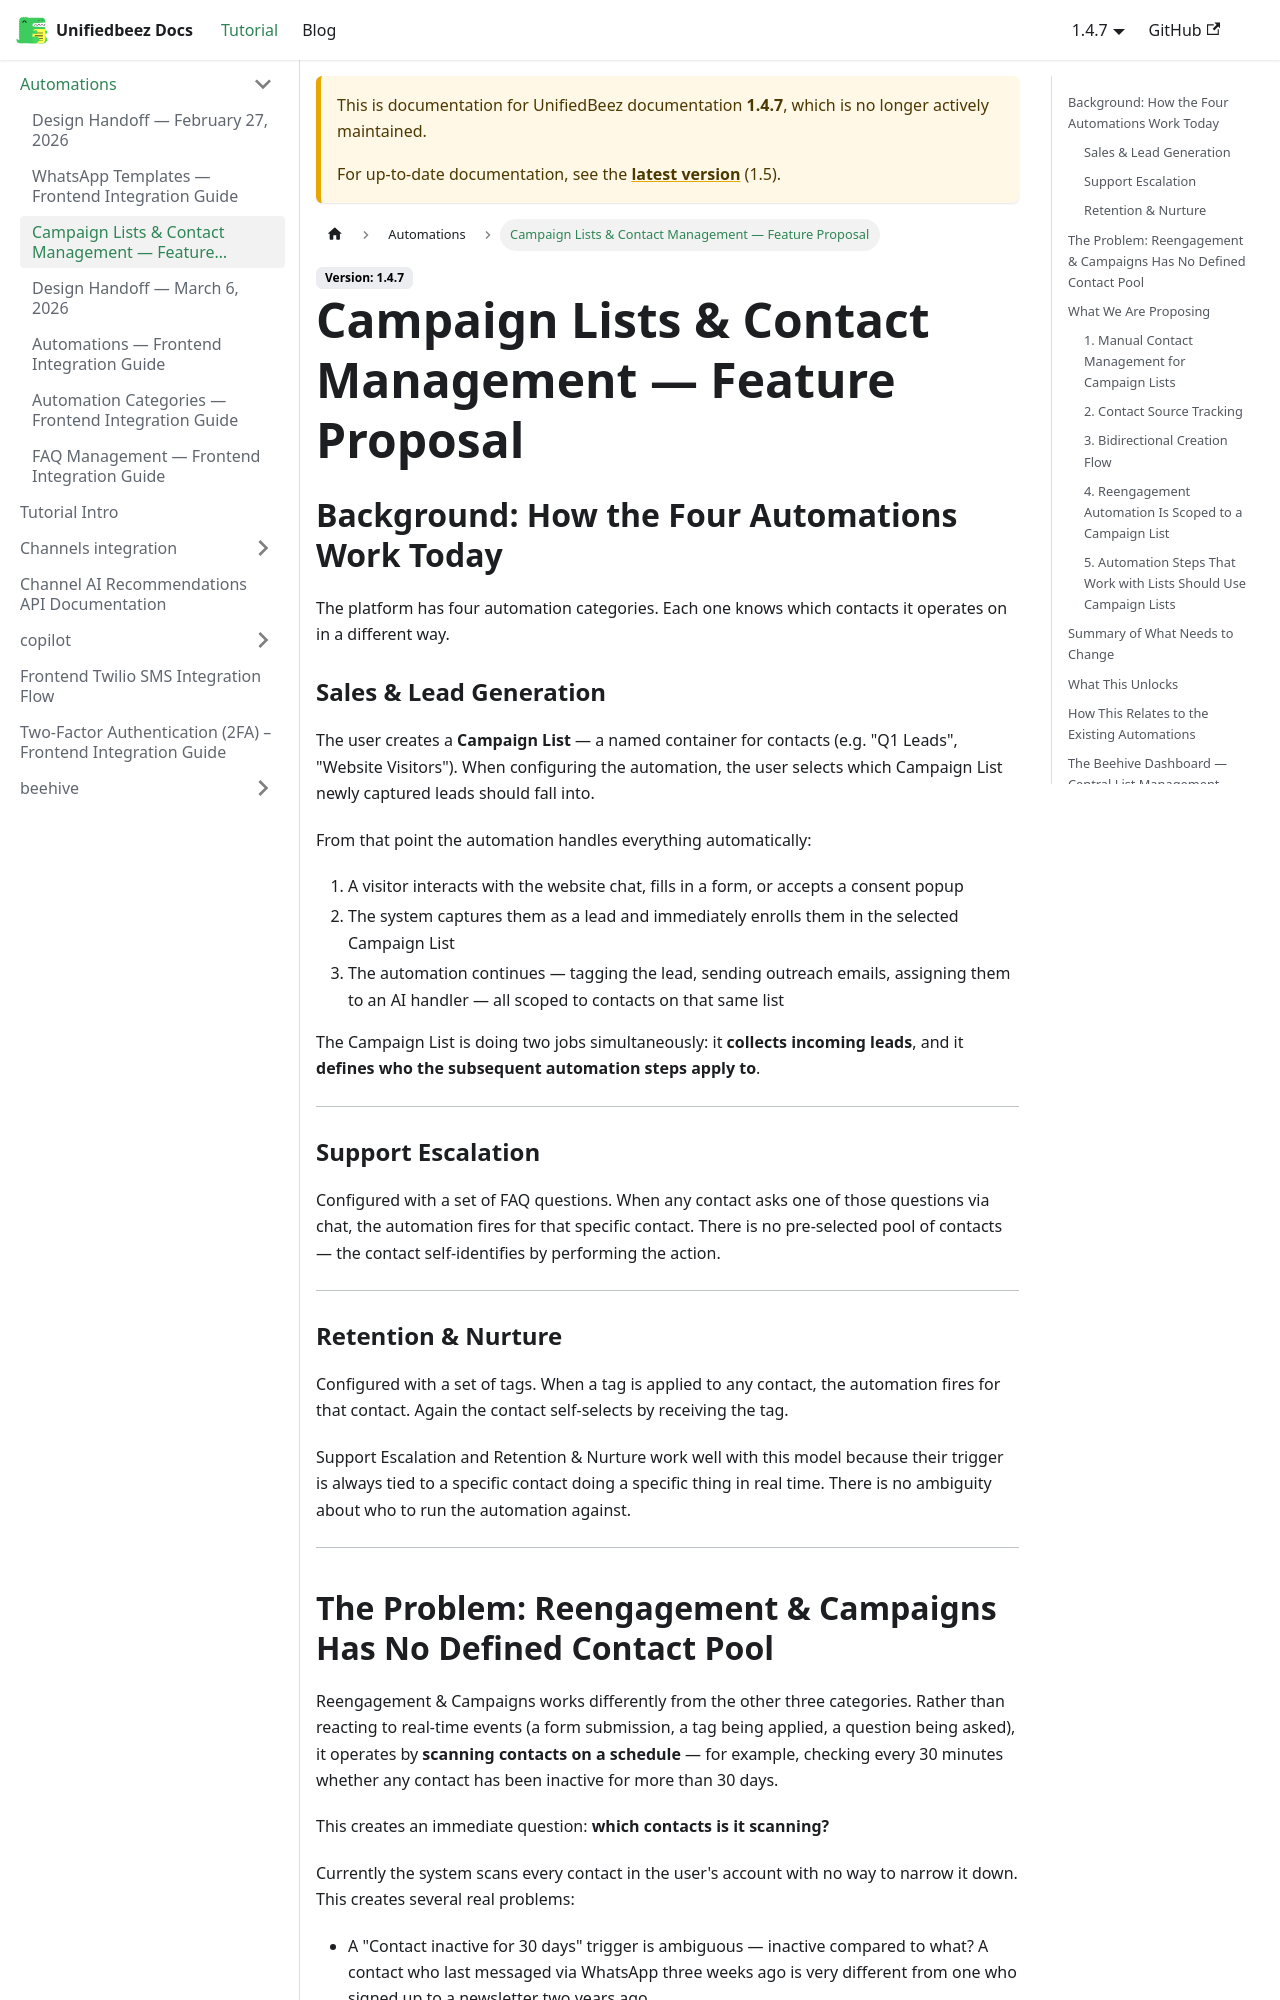

repository: UnifiedbeezTemp/backend-docs · page: docs/1.4.7/automations/contact-list-management-proposal/index.html · generator: docusaurus

---
sidebar_position: 6
---

# Campaign Lists & Contact Management — Feature Proposal

## Background: How the Four Automations Work Today

The platform has four automation categories. Each one knows which contacts it operates on in a different way.

### Sales & Lead Generation

The user creates a **Campaign List** — a named container for contacts (e.g. "Q1 Leads", "Website Visitors"). When configuring the automation, the user selects which Campaign List newly captured leads should fall into.

From that point the automation handles everything automatically:

1. A visitor interacts with the website chat, fills in a form, or accepts a consent popup
2. The system captures them as a lead and immediately enrolls them in the selected Campaign List
3. The automation continues — tagging the lead, sending outreach emails, assigning them to an AI handler — all scoped to contacts on that same list

The Campaign List is doing two jobs simultaneously: it **collects incoming leads**, and it **defines who the subsequent automation steps apply to**.

---

### Support Escalation

Configured with a set of FAQ questions. When any contact asks one of those questions via chat, the automation fires for that specific contact. There is no pre-selected pool of contacts — the contact self-identifies by performing the action.

---

### Retention & Nurture

Configured with a set of tags. When a tag is applied to any contact, the automation fires for that contact. Again the contact self-selects by receiving the tag.

Support Escalation and Retention & Nurture work well with this model because their trigger is always tied to a specific contact doing a specific thing in real time. There is no ambiguity about who to run the automation against.

---
